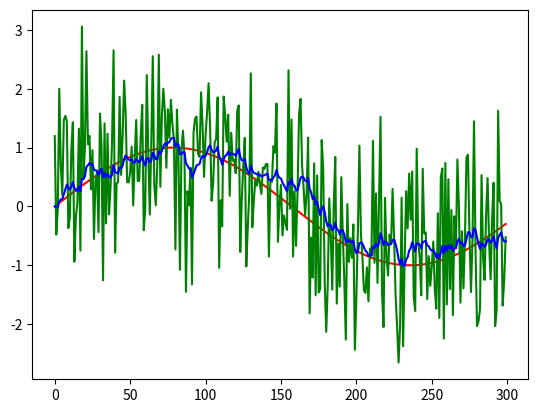

Reproduce this figure in Python.
import matplotlib.pyplot as plt
import numpy as np
 
 
#创建噪声
NUM = 300
np.random.seed(4)
Noise= np.random.randn(NUM)             #高斯分布随机噪声
Noise_std = np.random.randn(NUM)        #测量噪声
 
X = [0]*NUM

Y = [0]*NUM

 
#创建数据集
for i in range(1,NUM):
    X[i] =  np.sin(0.02*i)

Noise_std_ = np.square(np.var(Noise_std))  #求方差
Noise_     = np.square(np.var(Noise))
 
P = [0]* NUM               #每次的最优偏差
K = [0]* NUM               #卡尔曼增益
 
S =  X + Noise_std        #测量值
 
 
for i in range(1,NUM):
    P[i] =  np.square(P[i-1]) + 0.1*Noise_
 
    K[i] =  0.1*np.sqrt( P[i]/( Noise_std_ + P[i]))
 
    Y[i] =  Y[i-1] + K[i] * (S[i] - Y[i-1])
 
    P[i] =  np.sqrt((1-K[i])*P[i])
    print(P[i])


plt.plot(X,color = 'r',label = '数据集')
plt.plot(S,color = 'g',label = '数据测量获取值（带噪声）')
plt.plot(Y,color = 'b',label = '过滤后的数据')
 
plt.show()